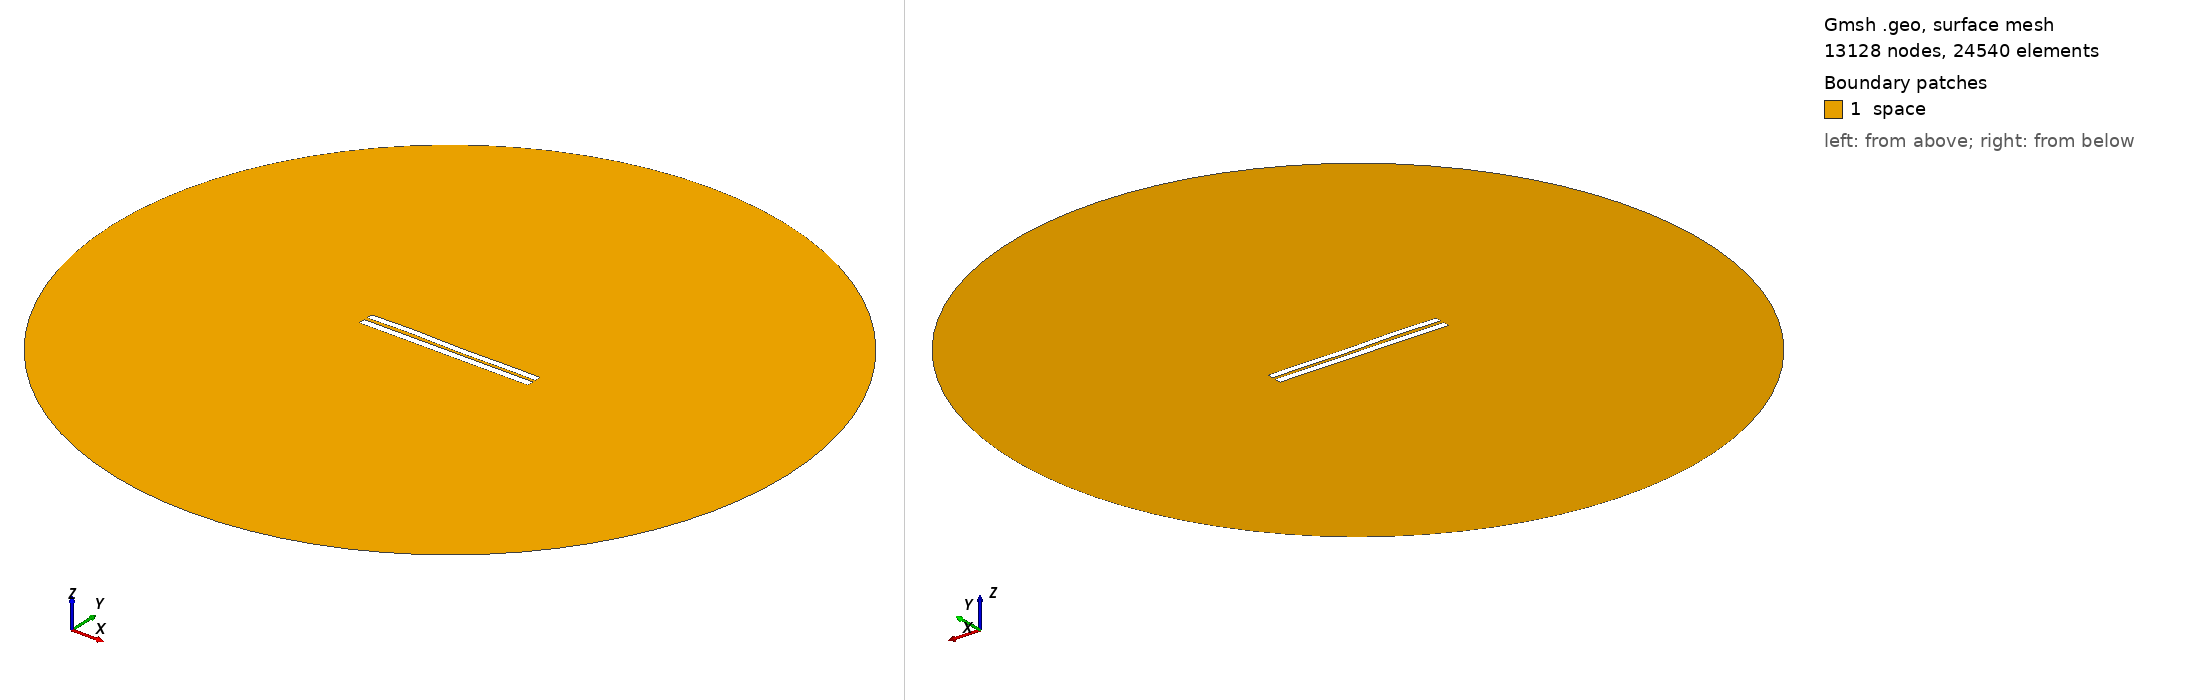

Gmsh geometry script, surface-meshed: 13128 nodes, 24540 surface elements. Boundary patches (legend numbers): 1 space. Left view from above one corner, right view from below the opposite corner. Legend entries are the model's physical surfaces. The drawing asked Gmsh for element sizes between 1% and 20% of the model's largest extent; the script's own settings can give other sizes.

=== 4450.geo (drawn) ===
//---------------------------------------
// Geometry kernel
//---------------------------------------

SetFactory("OpenCASCADE");



//---------------------------------------
// Parameters of the geometry
//---------------------------------------

// Overetch of the upper plate
overetch = 0.125;

// Distance between the plates
distance = 2.0;

// Discretization over the x axis (for the deformation)
nx = 50; 

// Length of the plate
L = 100 - overetch; 

// Number of modes
n = 4; 

// 1st mode coefficient
coeff(1) = -0.15;
beta(1) = 0.596864 * 3.1415926535 / L;

// 2nd mode coefficient
coeff(2) = 0.0;
beta(2) = 1.49418 * 3.1415926535 / L;

// 3rd mode coefficient
coeff(3) = 0.15;
beta(3) = 2.50025 * 3.1415926535 / L;

// 4th mode coefficient
coeff(4) = 0.15;
beta(4) = 3.49999 * 3.1415926535 / L;



//---------------------------------------
// Upper plate (deformed rectangle)
//---------------------------------------

// Coordiantes of the upper plate
xmin = -50;
xmax = 50 - overetch;

// Height of the upper plate
yheight = 4 - 2 * overetch;

// Indexes of the points
UpperID[] = {};
LowerID[] = {};
LeftID[] = {};
RightID[] = {};

// Point index
p = 1;

// Horizontal edges
For i In {1:nx}
    x = xmin + (i-1)*(xmax - xmin)/(nx-1);

    y_bottom = distance / 2 + overetch;
    For j In {1:n}
        C = (Cosh(beta(j)*L) + Cos(beta(j)*L)) / (Sinh(beta(j)*L) + Sin(beta(j)*L));
        y_bottom  = y_bottom + coeff(j) * (Cosh(beta(j)*(x+50)) - Cos(beta(j)*(x+50)) - C * (Sinh(beta(j)*(x+50)) - Sin(beta(j)*(x+50))));
    EndFor

    y_top = y_bottom + yheight;

    Point(p) = {x, y_top, 0, 1.0};
    UpperID[i] = p;
    p = p + 1;

    Point(p) = {x, y_bottom, 0, 1.0};
    LowerID[i] = p;
    p = p + 1;
EndFor

// Create point lists
UpperPts[] = {}; LowerPts[] = {};
For i In {1:nx}
  UpperPts[] += {UpperID[i]};
  LowerPts[] += {LowerID[i]};
EndFor

// Build splines
Spline(1) = {UpperPts[]};
Spline(2) = {LowerPts[]};
Line(3) = {LowerPts[nx-1], UpperPts[nx-1]};
Line(4) = {LowerPts[0], UpperPts[0]};

// Build the plane surface
Curve Loop(1) = {2, 3, -1, -4};
Plane Surface(1) = {1};



//---------------------------------------
// Lower plate (rectangle)
//---------------------------------------

// Vertices
Point(1001) = {-50, -1, 0, 1.0};
Point(1002) = { 50, -1, 0, 1.0};
Point(1003) = { 50,  -5, 0, 1.0};
Point(1004) = {-50,  -5, 0, 1.0};

// Edges
Line(5) = {1001, 1002};
Line(6) = {1002, 1003};
Line(7) = {1003, 1004};
Line(8) = {1004, 1001};

// Plane surface
Line Loop(2) = {5, 6, 7, 8};
Plane Surface(2) = {2}; 



//---------------------------------------
// Outer (fictious) boundary
//---------------------------------------

// Points
Point(1005) = {0, 0, 0};       // Center
Point(1006) = {200, 0, 0};     // Start point
Point(1007) = {0, 200, 0};     // 90 degrees
Point(1008) = {-200, 0, 0};    // 180 degrees
Point(1009) = {0, -200, 0};    // 270 degrees

// Circle arcs (each needs start, center, end)
Circle(9) = {1006, 1005, 1007};
Circle(10) = {1007, 1005, 1008};
Circle(11) = {1008, 1005, 1009};
Circle(12) = {1009, 1005, 1006};

// Plane surface for the entire domain
Curve Loop(3) = {9, 10, 11, 12};
Surface(3) = {3};

// Subtract the plates from the whole domain to obtain the actual domain where we want to solve the equations
BooleanDifference{ Surface{3}; Delete; }{ Surface{1}; Surface{2}; Delete; }




//---------------------------------------
// Transfinite Lines/Curves
//---------------------------------------

// Set the number of points on the boundaries
r = 7;

// Plates
Transfinite Curve {1, 2} = 50*r Using Progression 1;
Transfinite Curve {3, 4} = 2*r Using Progression 1;
Transfinite Line {5, 7} = 50*r Using Progression 1;
Transfinite Line {6, 8} = 2*r Using Progression 1;

// Outer boundary
Transfinite Line {9, 10, 11, 12} = 20 Using Progression 1;



//---------------------------------------
// Physical groups
//---------------------------------------                

// Physical curves (boundaries)
Physical Line("force_segment", 10) = {2};
Physical Line("upper_plate", 11) = {1, 3, 4};
Physical Line("lower_plate", 12) = {5, 6, 7, 8};
Physical Line("boundary", 20) = {9, 10, 11, 12};

// Physical Surfaces
Physical Surface("space", 30) = {3};



//---------------------------------------
// 6. Generate the Mesh
//---------------------------------------

// 2D mesh generation
Mesh 2;
